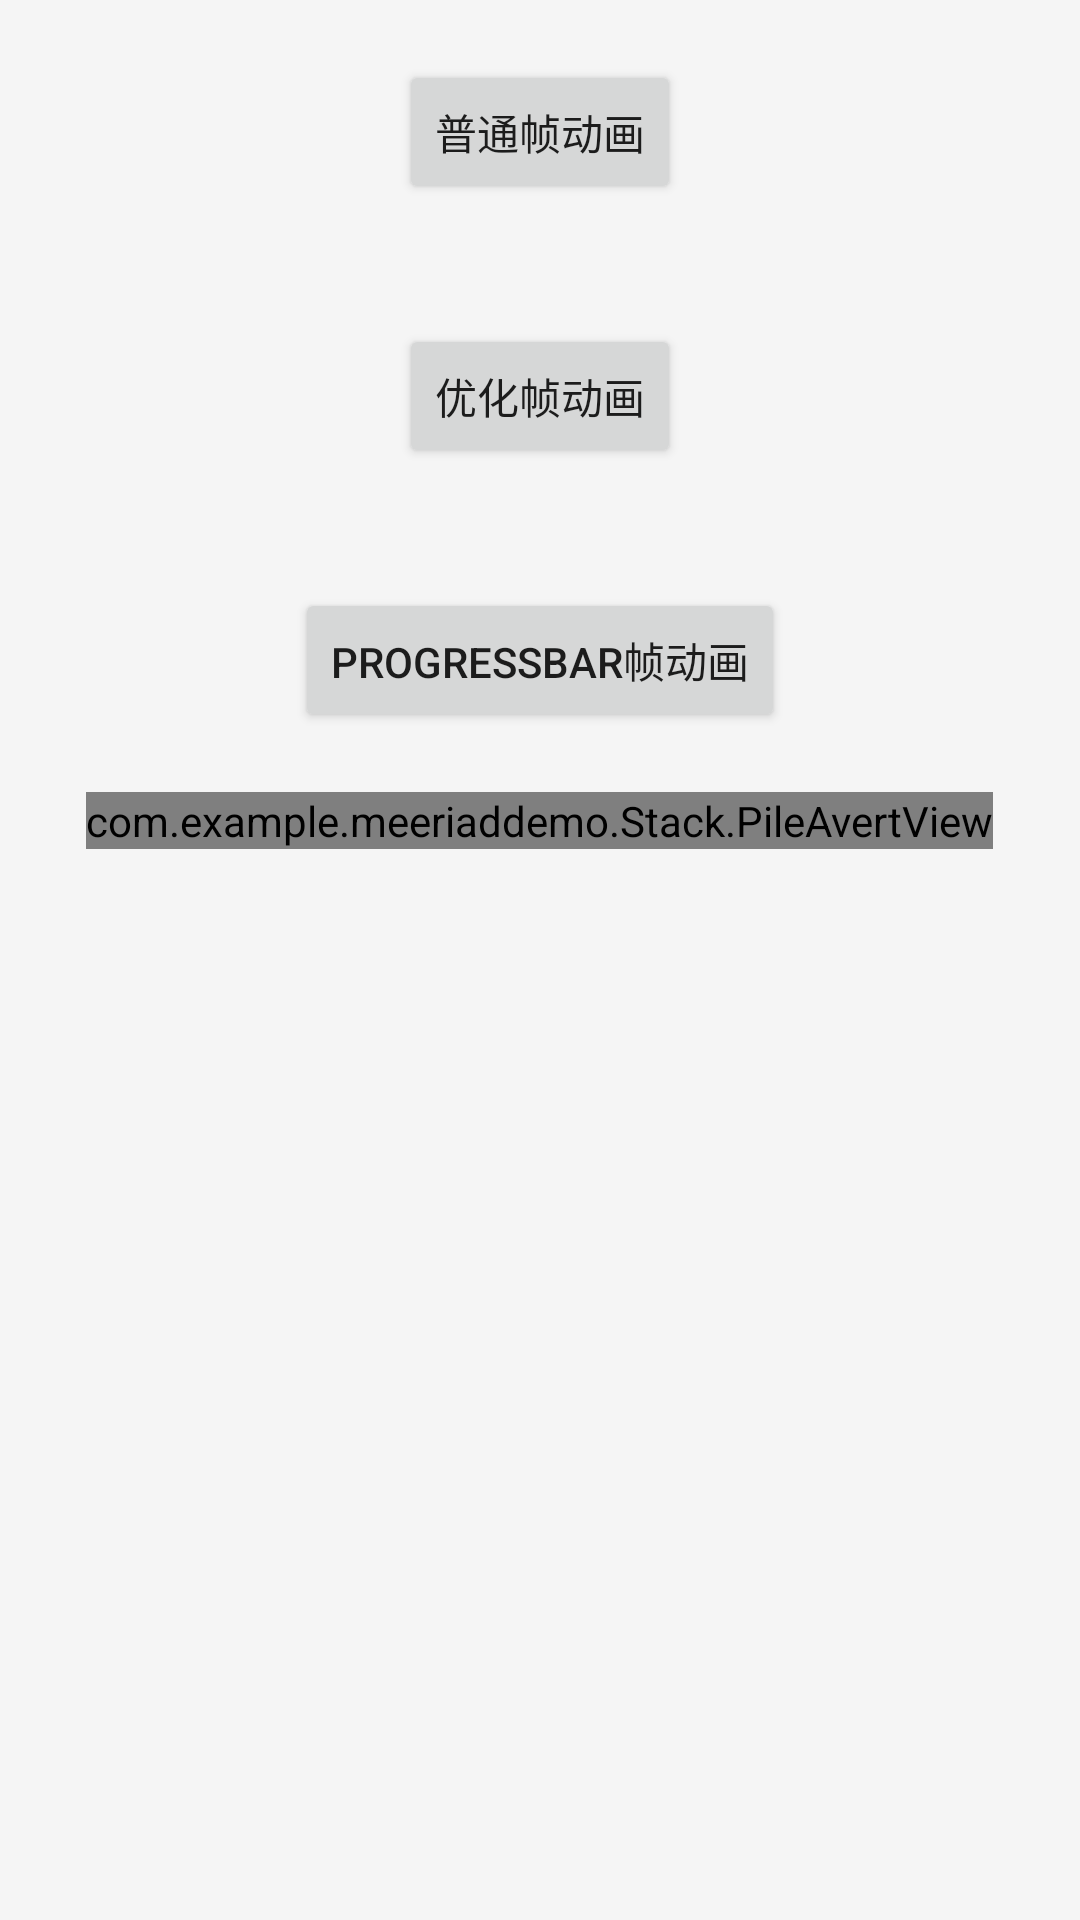

This screen was rendered from an Android layout file. Write that file and the resources it references.
<!-- AndroidManifest.xml: application theme Theme.MeeriadDemo -->
<!-- res/layout/activity_main1.xml -->
<?xml version="1.0" encoding="utf-8"?>
<RelativeLayout xmlns:android="http://schemas.android.com/apk/res/android"
    android:layout_width="match_parent"
    android:layout_height="match_parent"
    xmlns:app="http://schemas.android.com/apk/res-auto"
    android:background="#F5F5F5">

    <Button
        android:id="@+id/normal_anim"
        android:layout_width="wrap_content"
        android:layout_height="wrap_content"
        android:layout_centerHorizontal="true"
        android:layout_margin="20dp"
        android:text="普通帧动画"/>
    <Button
        android:id="@+id/advance_anim"
        android:layout_width="wrap_content"
        android:layout_height="wrap_content"
        android:layout_below="@+id/normal_anim"
        android:layout_centerHorizontal="true"
        android:layout_margin="20dp"
        android:text="优化帧动画"/>
    <Button
        android:id="@+id/progressbar_anim"
        android:layout_width="wrap_content"
        android:layout_height="wrap_content"
        android:layout_below="@+id/advance_anim"
        android:layout_centerHorizontal="true"
        android:layout_margin="20dp"
        android:text="Progressbar帧动画"/>
    <com.example.meeriaddemo.Stack.PileAvertView
        android:layout_below="@+id/progressbar_anim"
        android:layout_centerHorizontal="true"
        android:layout_width="wrap_content"
        android:layout_height="wrap_content"
        app:PileLayout_pileWidth="10dp"
        android:id="@+id/pile_layout"/>
</RelativeLayout>
<!-- resources referenced by this layout -->
<resources>
  <style name="Theme.MeeriadDemo" parent="Theme.MaterialComponents.DayNight.DarkActionBar">
          
          <item name="colorPrimary">@color/purple_500</item>
          <item name="colorPrimaryVariant">@color/purple_700</item>
          <item name="colorOnPrimary">@color/white</item>
          
          <item name="colorSecondary">@color/teal_200</item>
          <item name="colorSecondaryVariant">@color/teal_700</item>
          <item name="colorOnSecondary">@color/black</item>
          
          <item name="android:statusBarColor" tools:targetApi="l">?attr/colorPrimaryVariant</item>
          
      </style>
  <!-- not gathered from this repository: default colours our renderer supplied (Android Studio template values) -->
  <color name="purple_500">#FF6200EE</color>
  <color name="purple_700">#FF3700B3</color>
  <color name="teal_200">#FF03DAC5</color>
  <color name="teal_700">#FF018786</color>
  <color name="black">#FF000000</color>
  <color name="white">#FFFFFFFF</color>
</resources>
